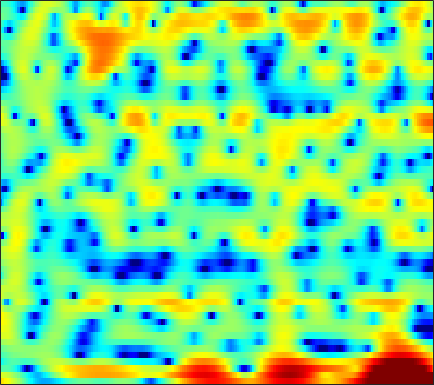

Data behind this chart, as committed beside it:
6.2396, 5.786, 5.1763, 4.5428, 4.0485, 3.3542, 2.6137, 2.0143, 1.1515, 0.16384, -0.91879, -1.7815, -2.976, -4.1767, -5.0604, -6.1165, -7.0247, -7.5676, -8.0715, -8.3291, -8.3584, -8.2518, -7.9911, -7.5836
3.511, 3.338, 3.014, 2.59, 2.207, 1.595, 0.8759, 0.2764, -0.5905, -1.54, -2.551, -3.338, -4.405, -5.478, -6.253, -7.16, -7.75, -7.887, -7.55, -6.711, -5.532, -4.558, -3.26, -1.998
-1.944, -1.744, -1.615, -1.693, -1.92, -2.483, -3.375, -4.309, -5.98, -8.31, -11.71, -15.39, -21.04, -16.81, -12.84, -9.21, -6.642, -5.122, -3.436, -2, -0.7712, 0.04837, 1.042, 1.929
-4.833, -3.891, -2.951, -2.324, -2.021, -1.809, -1.782, -1.865, -2.07, -2.319, -2.535, -2.632, -2.607, -2.385, -2.08, -1.557, -0.9549, -0.4846, 0.1317, 0.7115, 1.234, 1.575, 1.956, 2.241
-2.445, -2.05, -1.55, -1.119, -0.8437, -0.5397, -0.3025, -0.1627, -0.0234, 0.08934, 0.1845, 0.2525, 0.3484, 0.454, 0.5482, 0.6856, 0.8305, 0.9281, 1.048, 1.141, 1.187, 1.187, 1.122, 0.9609
-1.358, -0.9073, -0.3952, 0.003715, 0.2288, 0.4402, 0.5633, 0.6059, 0.6089, 0.568, 0.4965, 0.4415, 0.3808, 0.3473, 0.3458, 0.3795, 0.4537, 0.5207, 0.6145, 0.6938, 0.7258, 0.7083, 0.6138, 0.4201
0.7849, 1.23, 1.64, 1.851, 1.886, 1.78, 1.498, 1.179, 0.6179, -0.0752, -0.856, -1.453, -2.179, -2.676, -2.818, -2.673, -2.204, -1.728, -1.049, -0.4052, 0.1324, 0.442, 0.7201, 0.8313
3.255, 3.446, 3.526, 3.393, 3.156, 2.644, 1.885, 1.142, -0.1245, -1.773, -3.958, -6.108, -10.22, -18, -30.99, -14.44, -8.986, -6.479, -4.101, -2.393, -1.117, -0.3827, 0.3506, 0.8407
4.214, 4.167, 3.954, 3.568, 3.162, 2.458, 1.565, 0.7683, -0.4651, -1.878, -3.436, -4.623, -6.097, -7.187, -7.615, -7.547, -6.885, -6.151, -5.008, -3.84, -2.732, -1.973, -1.094, -0.3919
4.959, 4.726, 4.306, 3.764, 3.267, 2.486, 1.558, 0.76, -0.4452, -1.816, -3.364, -4.63, -6.456, -8.319, -9.613, -10.78, -10.73, -9.898, -8.222, -6.443, -4.801, -3.704, -2.43, -1.38
5.085, 4.621, 3.992, 3.367, 2.891, 2.235, 1.51, 0.8873, -0.09247, -1.295, -2.81, -4.205, -6.505, -9.448, -12.23, -16.25, -16.32, -13.62, -10.31, -7.779, -5.771, -4.505, -3.056, -1.822
3.667, 2.458, 1.106, 0.4385, 0.4319, 0.8113, 1.204, 1.368, 1.323, 0.9741, 0.3279, -0.3255, -1.395, -2.585, -3.503, -4.618, -5.494, -5.948, -6.275, -6.254, -5.707, -4.963, -3.648, -2.177
1.766, -1.548, -8.441, -9.496, -4.607, -0.6806, 1.516, 2.51, 3.243, 3.469, 3.304, 2.979, 2.269, 1.29, 0.3936, -1.056, -2.895, -4.689, -8.042, -14.12, -27.79, -14.3, -7.577, -3.875
3.28, 2.574, 1.876, 1.583, 1.623, 1.901, 2.236, 2.435, 2.547, 2.438, 2.095, 1.692, 0.9769, 0.08187, -0.6824, -1.835, -3.077, -4.029, -5.174, -5.998, -6.191, -5.819, -4.84, -3.633
2.676, 2.64, 2.638, 2.683, 2.729, 2.767, 2.736, 2.635, 2.375, 1.941, 1.307, 0.6946, -0.2808, -1.433, -2.373, -3.636, -4.719, -5.311, -5.666, -5.512, -4.989, -4.449, -3.632, -2.809
-0.1087, 0.6961, 1.65, 2.399, 2.814, 3.169, 3.303, 3.248, 2.964, 2.429, 1.62, 0.8005, -0.6193, -2.502, -4.31, -7.49, -12.07, -16.14, -14.81, -10.06, -6.795, -5.038, -3.258, -1.948
-3.962, -1.92, 0.02286, 1.363, 2.075, 2.704, 3.02, 3.079, 2.921, 2.505, 1.837, 1.163, 0.02187, -1.392, -2.63, -4.453, -6.169, -7.008, -6.979, -5.856, -4.395, -3.344, -2.127, -1.159
-1.578, -0.7306, 0.3061, 1.162, 1.659, 2.133, 2.381, 2.431, 2.33, 2.041, 1.579, 1.147, 0.4752, -0.2581, -0.8195, -1.512, -2.061, -2.34, -2.508, -2.436, -2.193, -1.939, -1.579, -1.227
0.4503, 0.8861, 1.436, 1.896, 2.166, 2.411, 2.507, 2.469, 2.281, 1.947, 1.478, 1.058, 0.4356, -0.2191, -0.6912, -1.245, -1.692, -1.921, -2.099, -2.148, -2.101, -2.035, -1.937, -1.863
1.633, 2.077, 2.576, 2.964, 3.175, 3.327, 3.32, 3.195, 2.858, 2.319, 1.585, 0.9044, -0.1439, -1.285, -2.134, -3.127, -3.789, -3.998, -3.932, -3.633, -3.257, -2.996, -2.743, -2.655
2.127, 2.561, 3.099, 3.598, 3.909, 4.187, 4.262, 4.164, 3.786, 3.082, 2.013, 0.928, -0.9617, -3.502, -5.958, -10.12, -13.42, -12.29, -9.085, -6.664, -5.06, -4.249, -3.55, -3.247
-0.2751, -0.03641, 0.9113, 2.17, 3.063, 4.017, 4.6, 4.791, 4.684, 4.162, 3.214, 2.21, 0.4512, -1.841, -3.869, -6.731, -8.707, -8.757, -7.67, -6.422, -5.402, -4.805, -4.199, -3.789
-15.76, -16.18, -5.051, -0.5592, 1.513, 3.348, 4.456, 4.908, 5.102, 4.885, 4.285, 3.614, 2.455, 1.054, -0.1067, -1.74, -3.36, -4.574, -6.1, -7.457, -8.27, -8.184, -7.362, -6.163
0.215, 0.1359, 0.7114, 1.677, 2.443, 3.309, 3.916, 4.18, 4.28, 4.094, 3.629, 3.1, 2.167, 0.9893, -0.06222, -1.691, -3.669, -5.492, -8.633, -13.42, -22.8, -22.23, -13.77, -9.598
2.442, 2.361, 2.42, 2.627, 2.829, 3.086, 3.262, 3.317, 3.25, 2.991, 2.542, 2.073, 1.277, 0.2904, -0.5644, -1.846, -3.235, -4.334, -5.815, -7.105, -7.918, -8.006, -7.577, -6.743
1.62, 1.664, 1.868, 2.173, 2.41, 2.696, 2.902, 2.97, 2.92, 2.677, 2.25, 1.802, 1.045, 0.1212, -0.6598, -1.745, -2.798, -3.494, -4.226, -4.659, -4.78, -4.707, -4.379, -3.994
-1.986, -1.297, -0.1953, 0.8581, 1.559, 2.331, 2.895, 3.167, 3.317, 3.229, 2.858, 2.392, 1.505, 0.3024, -0.8087, -2.533, -4.421, -5.625, -6.387, -5.952, -4.834, -3.943, -2.884, -2.034
-10.04, -6.375, -3.277, -1.126, 0.141, 1.504, 2.522, 3.092, 3.583, 3.763, 3.599, 3.238, 2.396, 1.078, -0.2927, -2.896, -6.959, -12.1, -19.4, -9.908, -5.247, -3.127, -1.326, -0.2118
-7.586, -7.165, -5.959, -4.275, -2.886, -1.118, 0.3866, 1.287, 2.205, 2.745, 2.975, 2.941, 2.627, 2.02, 1.401, 0.4138, -0.5879, -1.204, -1.497, -1.134, -0.3737, 0.2205, 0.9005, 1.254
-12.51, -17.32, -18.26, -11.32, -7.816, -4.641, -2.415, -1.183, 0.004697, 0.7964, 1.279, 1.487, 1.612, 1.61, 1.543, 1.446, 1.384, 1.39, 1.478, 1.669, 1.901, 2.058, 2.202, 2.162
-7.615, -8.574, -8.651, -7.354, -6.026, -4.39, -3.09, -2.346, -1.679, -1.253, -1.033, -0.9396, -0.8277, -0.6543, -0.4589, -0.1231, 0.2789, 0.6257, 1.092, 1.548, 1.968, 2.249, 2.504, 2.649
-3.186, -3.27, -3.212, -2.98, -2.757, -2.498, -2.389, -2.49, -2.851, -3.522, -4.394, -5.067, -5.695, -5.66, -5.132, -4.067, -2.87, -2.023, -0.9587, -0.00766, 0.8498, 1.424, 2.102, 2.659
-2.13, -1.716, -1.275, -0.9929, -0.9296, -1.046, -1.473, -2.053, -3.239, -5.157, -8.097, -11.49, -20.11, -20.23, -13.7, -9.359, -6.784, -5.462, -4.005, -2.688, -1.383, -0.4357, 0.8098, 1.918
-2.426, -1.367, -0.3698, 0.2323, 0.4483, 0.4295, 0.07206, -0.4288, -1.45, -2.873, -4.681, -6.158, -7.885, -8.698, -8.67, -8.436, -8.516, -8.785, -9.077, -8.272, -6.067, -4.097, -1.683, 0.3346
-1.604, -0.5775, 0.4501, 1.133, 1.455, 1.618, 1.506, 1.253, 0.7069, -0.01281, -0.9039, -1.627, -2.628, -3.682, -4.554, -5.949, -8.018, -10.34, -15.39, -16.95, -10.17, -6.575, -3.182, -0.8072
-0.5696, 0.07689, 0.8153, 1.367, 1.656, 1.877, 1.9, 1.797, 1.527, 1.107, 0.5784, 0.114, -0.5679, -1.322, -1.931, -2.786, -3.622, -4.184, -4.614, -4.47, -3.704, -2.866, -1.687, -0.6193
-0.4819, 0.1028, 0.77, 1.287, 1.55, 1.764, 1.825, 1.779, 1.602, 1.303, 0.9332, 0.6125, 0.1592, -0.2837, -0.5983, -0.9743, -1.248, -1.368, -1.407, -1.297, -1.081, -0.8561, -0.5774, -0.3527
-0.5031, 0.2613, 1.012, 1.515, 1.749, 1.889, 1.875, 1.778, 1.536, 1.205, 0.777, 0.4285, -0.04808, -0.4642, -0.6874, -0.8225, -0.7826, -0.6448, -0.3914, -0.1202, 0.1007, 0.1765, 0.1706, -0.0202
0.9735, 1.632, 2.136, 2.295, 2.277, 2.11, 1.843, 1.601, 1.236, 0.7695, 0.1073, -0.54, -1.601, -2.744, -3.36, -3.397, -2.509, -1.571, -0.3506, 0.5874, 1.178, 1.366, 1.301, 0.8599
3.726, 3.68, 3.269, 2.47, 1.663, 0.5078, -0.4157, -0.7166, -0.684, -0.5568, -0.8137, -1.498, -3.373, -7.249, -13.61, -17.95, -6.457, -2.829, 0.1069, 1.812, 2.684, 2.939, 2.768, 2.054
4.322, 3.7, 2.427, 0.4532, -1.746, -6.482, -16.53, -14.97, -6.641, -3.131, -1.418, -0.8754, -0.7708, -1.065, -1.255, -0.8908, 0.1812, 1.164, 2.359, 3.163, 3.493, 3.43, 2.883, 1.821
2.336, 1.805, 0.8612, -0.3976, -1.522, -3.114, -4.184, -4.192, -3.26, -1.902, -0.7196, -0.01734, 0.6698, 1.179, 1.509, 1.91, 2.302, 2.578, 2.834, 2.903, 2.726, 2.363, 1.567, 0.3606
-0.2908, -0.4312, -0.6864, -0.9662, -1.174, -1.359, -1.365, -1.228, -0.879, -0.3828, 0.1766, 0.5938, 1.099, 1.526, 1.801, 2.083, 2.281, 2.364, 2.364, 2.219, 1.896, 1.519, 0.8329, -0.1005
-3.14, -2.983, -2.748, -2.458, -2.198, -1.794, -1.351, -0.9947, -0.4802, 0.0232, 0.5089, 0.8442, 1.248, 1.585, 1.78, 1.982, 2.097, 2.119, 2.072, 1.917, 1.638, 1.362, 0.8804, 0.2847
-6.7, -6.38, -5.727, -4.881, -4.152, -3.158, -2.18, -1.492, -0.6614, 0.06066, 0.6528, 1.013, 1.387, 1.661, 1.805, 1.934, 2, 2.014, 1.988, 1.9, 1.745, 1.573, 1.258, 0.864
-12.65, -12.29, -10.78, -8.62, -6.906, -4.776, -2.936, -1.764, -0.5011, 0.4575, 1.137, 1.478, 1.737, 1.816, 1.807, 1.735, 1.681, 1.685, 1.738, 1.834, 1.913, 1.908, 1.801, 1.535
-27.03, -39.33, -19.57, -12.32, -8.651, -4.961, -2.262, -0.7048, 0.8567, 1.883, 2.441, 2.578, 2.409, 1.865, 1.268, 0.3912, -0.2356, -0.316, 0.1614, 0.9879, 1.77, 2.213, 2.528, 2.477
-21.52, -17.03, -12.28, -8.143, -5.446, -2.438, -0.03973, 1.34, 2.674, 3.498, 3.784, 3.634, 2.891, 1.395, -0.4267, -4.318, -11.85, -14.04, -5.691, -1.455, 0.9194, 2.012, 2.797, 2.996
-9.194, -8.039, -6.057, -4.014, -2.549, -0.7493, 0.7546, 1.666, 2.571, 3.122, 3.288, 3.131, 2.521, 1.458, 0.3592, -1.341, -2.774, -3.039, -2.19, -0.8467, 0.3201, 0.9322, 1.374, 1.436
-4.135, -3.648, -2.821, -1.845, -1.099, -0.1118, 0.7666, 1.333, 1.968, 2.369, 2.552, 2.542, 2.331, 1.938, 1.56, 1.005, 0.5133, 0.2334, 0.008884, -0.115, -0.2168, -0.3307, -0.5187, -0.8019
-2.016, -1.744, -1.328, -0.8214, -0.3923, 0.1991, 0.8127, 1.253, 1.769, 2.181, 2.451, 2.562, 2.588, 2.451, 2.263, 1.903, 1.441, 1.027, 0.3814, -0.362, -1.226, -1.926, -2.867, -3.685
-1.235, -1.254, -1.198, -1.02, -0.7589, -0.2602, 0.3705, 0.8909, 1.543, 2.159, 2.653, 2.922, 3.134, 3.164, 3.061, 2.758, 2.239, 1.704, 0.7479, -0.5148, -2.157, -3.688, -6.32, -9.565
-1.991, -2.696, -3.58, -4.086, -3.99, -3.144, -1.849, -0.8163, 0.4983, 1.589, 2.473, 2.981, 3.45, 3.707, 3.741, 3.568, 3.127, 2.602, 1.636, 0.3016, -1.441, -3.092, -5.853, -9.26
-3.623, -5.477, -9.421, -17.01, -19.37, -10.46, -5.752, -3.501, -1.303, 0.272, 1.471, 2.19, 2.951, 3.477, 3.719, 3.806, 3.615, 3.264, 2.533, 1.484, 0.1445, -1.008, -2.574, -3.898
-2.363, -3.399, -5.054, -6.439, -6.713, -5.771, -4.366, -3.335, -2.18, -1.121, -0.1267, 0.6549, 1.688, 2.613, 3.184, 3.725, 3.943, 3.881, 3.436, 2.577, 1.263, -0.03633, -2.213, -4.909
-0.5916, -0.7606, -1.148, -1.624, -1.999, -2.54, -3.194, -3.807, -4.795, -5.606, -5.275, -4.037, -1.821, 0.3134, 1.631, 2.982, 3.84, 4.179, 4.205, 3.738, 2.722, 1.533, -0.7302, -4.054
-1.376, -1.187, -1.259, -1.678, -2.194, -3.265, -4.767, -6.426, -9.637, -15.78, -19.95, -12.64, -6.838, -3.245, -1.247, 0.7369, 2.159, 2.895, 3.503, 3.686, 3.482, 3.111, 2.38, 1.569
-2.593, -2.45, -2.544, -2.942, -3.444, -4.34, -5.515, -6.522, -7.858, -8.861, -8.953, -8.285, -6.698, -4.681, -3.155, -1.275, 0.3469, 1.334, 2.346, 3.022, 3.395, 3.505, 3.454, 3.245
